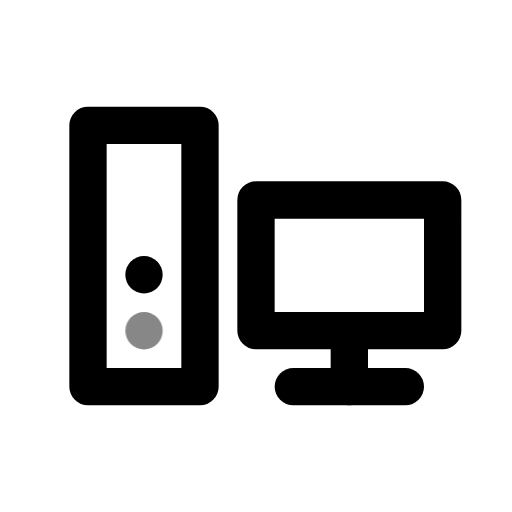
t = 0.00 s
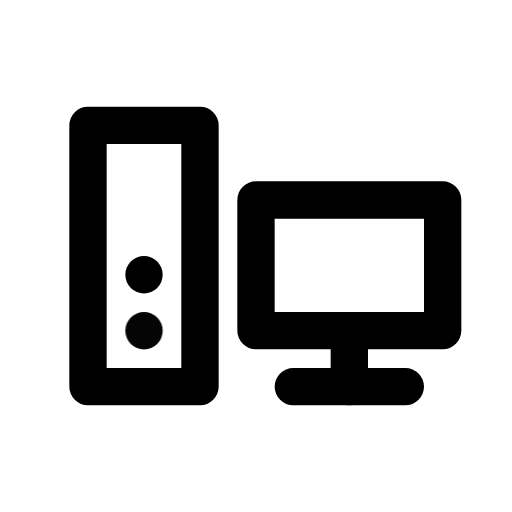
t = 0.50 s
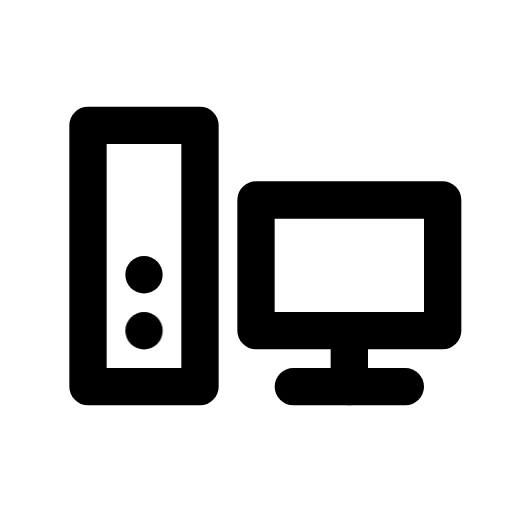
t = 1.08 s
t = 1.56 s: frame unchanged from t = 1.08 s, image omitted
t = 1.96 s: frame unchanged from t = 1.08 s, image omitted
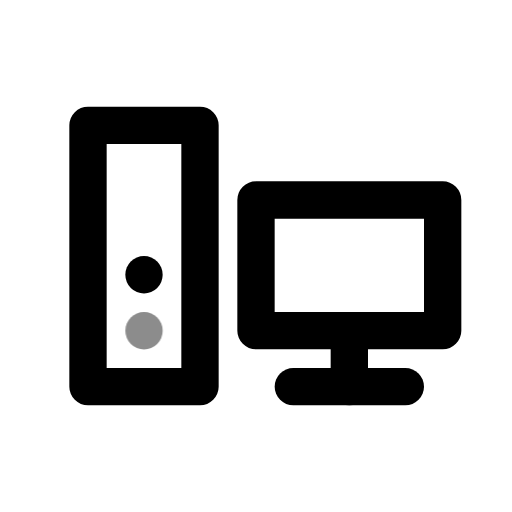
t = 2.75 s

The animated SVG that drew these frames (rendered in a browser with its animation timeline set to each time). Animation: 1 CSS @keyframes rule; one cycle of 3.15 s, repeats indefinitely.

<svg xmlns="http://www.w3.org/2000/svg" width="24" height="24" fill="none" stroke="currentColor" stroke-linecap="round" stroke-linejoin="round" stroke-width="2" viewBox="0 0 24 24">
    <!-- Generated by scripts/icon-expansion/generate.mjs -->
    <!-- Adapted from Tabler Icons 3.34.1.
MIT License

Copyright (c) 2020-2024 Paweł Kuna

Permission is hereby granted, free of charge, to any person obtaining a copy
of this software and associated documentation files (the "Software"), to deal
in the Software without restriction, including without limitation the rights
to use, copy, modify, merge, publish, distribute, sublicense, and/or sell
copies of the Software, and to permit persons to whom the Software is
furnished to do so, subject to the following conditions:

The above copyright notice and this permission notice shall be included in all
copies or substantial portions of the Software.

THE SOFTWARE IS PROVIDED "AS IS", WITHOUT WARRANTY OF ANY KIND, EXPRESS OR
IMPLIED, INCLUDING BUT NOT LIMITED TO THE WARRANTIES OF MERCHANTABILITY,
FITNESS FOR A PARTICULAR PURPOSE AND NONINFRINGEMENT. IN NO EVENT SHALL THE
AUTHORS OR COPYRIGHT HOLDERS BE LIABLE FOR ANY CLAIM, DAMAGES OR OTHER
LIABILITY, WHETHER IN AN ACTION OF CONTRACT, TORT OR OTHERWISE, ARISING FROM,
OUT OF OR IN CONNECTION WITH THE SOFTWARE OR THE USE OR OTHER DEALINGS IN THE
SOFTWARE. -->
    <style>
        @media (prefers-reduced-motion: no-preference) {
            @keyframes ira-exp-pulse { 0%, 100% { opacity: 1; } 22% { opacity: .45; } 40% { opacity: 1; } }
            [data-ira-motion="devices-pc"] { transform-box: fill-box; transform-origin: center; animation: ira-exp-pulse 2.65s ease-in-out -0.5s infinite; }
        }
    </style>
    <g transform="translate(1.5 1.5) scale(.875)"><path d="M3 5h6v14h-6z"/><path d="M12 9h10v7h-10z"/><path d="M14 19h6"/><path d="M17 16v3"/><path d="M6 13v.01"/></g>
    <g data-ira-motion="devices-pc"><g transform="translate(1.5 1.5) scale(.875)"><path d="M6 16v.01"/></g></g>
</svg>
